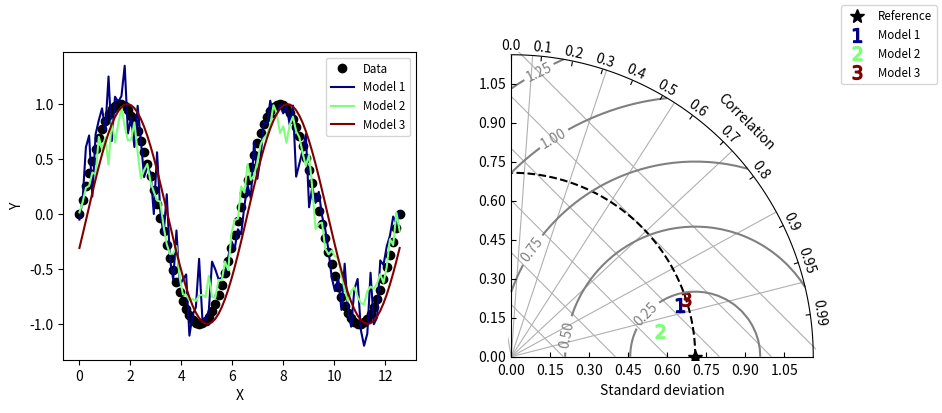

This chart was generated by the following Python code:
#!/usr/bin/env python
# Copyright: This document has been placed in the public domain.

"""
Taylor diagram (Taylor, 2001) implementation.
"""

__version__ = "Time-stamp: <2017-11-24 18:01:03 ycopin>"
__author__ = "Yannick Copin <yannick.copin@laposte.net>"

import numpy as NP
import matplotlib.pyplot as PLT


class TaylorDiagram(object):
    """
    Taylor diagram.

    Plot model standard deviation and correlation to reference (data)
    sample in a single-quadrant polar plot, with r=stddev and
    theta=arccos(correlation).
    """

    def __init__(self, refstd, fig=None, rect=111, label='_', srange=(0, 1.5)):
        """
        Set up Taylor diagram axes, i.e. single quadrant polar
        plot, using `mpl_toolkits.axisartist.floating_axes`.

        Parameters:

        * refstd: reference standard deviation to be compared to
        * fig: input Figure or None
        * rect: subplot definition
        * label: reference label
        * srange: stddev axis extension, in units of *refstd*
        """

        from matplotlib.projections import PolarAxes
        import mpl_toolkits.axisartist.floating_axes as FA
        import mpl_toolkits.axisartist.grid_finder as GF

        self.refstd = refstd            # Reference standard deviation

        tr = PolarAxes.PolarTransform()

        # Correlation labels
        rlocs = NP.concatenate((NP.arange(10)/10., [0.95, 0.99]))
        tlocs = NP.arccos(rlocs)        # Conversion to polar angles
        gl1 = GF.FixedLocator(tlocs)    # Positions
        tf1 = GF.DictFormatter(dict(zip(tlocs, map(str, rlocs))))

        # Standard deviation axis extent (in units of reference stddev)
        self.smin = srange[0]*self.refstd
        self.smax = srange[1]*self.refstd+.1

        ghelper = FA.GridHelperCurveLinear(tr,
                                           extremes=(0, NP.pi/2,  # 1st quadrant
                                                     self.smin, self.smax),
                                           grid_locator1=gl1,
                                           tick_formatter1=tf1)

        if fig is None:
            fig = PLT.figure()

        ax = FA.FloatingSubplot(fig, rect, grid_helper=ghelper)
        fig.add_subplot(ax)

        # Adjust axes
        ax.axis["top"].set_axis_direction("bottom")  # "Angle axis"
        ax.axis["top"].toggle(ticklabels=True, label=True)
        ax.axis["top"].major_ticklabels.set_axis_direction("top")
        ax.axis["top"].label.set_axis_direction("top")
        ax.axis["top"].label.set_text("Correlation")

        ax.axis["left"].set_axis_direction("bottom")  # "X axis"
        ax.axis["left"].label.set_text("Standard deviation")

        ax.axis["right"].set_axis_direction("top")   # "Y axis"
        ax.axis["right"].toggle(ticklabels=True)
        ax.axis["right"].major_ticklabels.set_axis_direction("left")

        ax.axis["bottom"].set_visible(False)         # Useless

        self._ax = ax                   # Graphical axes
        self.ax = ax.get_aux_axes(tr)   # Polar coordinates

        # Add reference point and stddev contour
        l, = self.ax.plot([0], self.refstd, 'k*',
                          ls='', ms=10, label=label)
        t = NP.linspace(0, NP.pi/2)
        r = NP.zeros_like(t) + self.refstd
        self.ax.plot(t, r, 'k--', label='_')

        # Collect sample points for latter use (e.g. legend)
        self.samplePoints = [l]

    def add_sample(self, stddev, corrcoef, *args, **kwargs):
        """
        Add sample (*stddev*, *corrcoeff*) to the Taylor
        diagram. *args* and *kwargs* are directly propagated to the
        `Figure.plot` command.
        """

        l, = self.ax.plot(NP.arccos(corrcoef), stddev,
                          *args, **kwargs)  # (theta,radius)
        self.samplePoints.append(l)

        return l

    def add_grid(self, *args, **kwargs):
        """Add a grid."""

        self.ax.grid(*args, **kwargs)

    def add_contours(self, levels=5, **kwargs):
        """
        Add constant centered RMS difference contours, defined by *levels*.
        """

        rs, ts = NP.meshgrid(NP.linspace(self.smin, self.smax),
                             NP.linspace(0, NP.pi/2))
        # Compute centered RMS difference
        rms = NP.sqrt(self.refstd**2 + rs**2 - 2*self.refstd*rs*NP.cos(ts))

        contours = self.ax.contour(ts, rs, rms, levels, **kwargs)

        return contours


def test1():
    """Display a Taylor diagram in a separate axis."""

    # Reference dataset
    x = NP.linspace(0, 4*NP.pi, 100)
    data = NP.sin(x)
    refstd = data.std(ddof=1)           # Reference standard deviation

    # Generate models
    m1 = data + 0.2*NP.random.randn(len(x))    # Model 1
    m2 = 0.8*data + .1*NP.random.randn(len(x))  # Model 2
    m3 = NP.sin(x-NP.pi/10)                    # Model 3

    # Compute stddev and correlation coefficient of models
    samples = NP.array([ [m.std(ddof=1), NP.corrcoef(data, m)[0, 1]]
                         for m in (m1, m2, m3)])

    fig = PLT.figure(figsize=(10, 4))

    ax1 = fig.add_subplot(1, 2, 1, xlabel='X', ylabel='Y')
    # Taylor diagram
    dia = TaylorDiagram(refstd, fig=fig, rect=122, label="Reference")

    colors = PLT.matplotlib.cm.jet(NP.linspace(0, 1, len(samples)))

    ax1.plot(x, data, 'ko', label='Data')
    for i, m in enumerate([m1, m2, m3]):
        ax1.plot(x, m, c=colors[i], label='Model %d' % (i+1))
    ax1.legend(numpoints=1, prop=dict(size='small'), loc='best')

    # Add the models to Taylor diagram
    for i, (stddev, corrcoef) in enumerate(samples):
        dia.add_sample(stddev, corrcoef,
                       marker='$%d$' % (i+1), ms=10, ls='',
                       mfc=colors[i], mec=colors[i],
                       label="Model %d" % (i+1))

    # Add grid
    dia.add_grid()

    # Add RMS contours, and label them
    contours = dia.add_contours(colors='0.5')
    PLT.clabel(contours, inline=1, fontsize=10, fmt='%.2f')

    # Add a figure legend
    fig.legend(dia.samplePoints,
               [ p.get_label() for p in dia.samplePoints ],
               numpoints=1, prop=dict(size='small'), loc='upper right')

    return fig


def test2():
    """
    Climatology-oriented example (after iteration w/ Michael A. Rawlins).
    """

    # Reference std
    stdref = 48.491

    # Samples std,rho,name
    samples = [[25.939, 0.385, "Model A"],
               [29.593, 0.509, "Model B"],
               [33.125, 0.585, "Model C"],
               [29.593, 0.509, "Model D"],
               [71.215, 0.473, "Model E"],
               [27.062, 0.360, "Model F"],
               [38.449, 0.342, "Model G"],
               [35.807, 0.609, "Model H"],
               [17.831, 0.360, "Model I"]]

    fig = PLT.figure()

    dia = TaylorDiagram(stdref, fig=fig, label='Reference')
    dia.samplePoints[0].set_color('r')  # Mark reference point as a red star

    # Add models to Taylor diagram
    for i, (stddev, corrcoef, name) in enumerate(samples):
        dia.add_sample(stddev, corrcoef,
                       marker='$%d$' % (i+1), ms=10, ls='',
                       mfc='k', mec='k',
                       label=name)

    # Add RMS contours, and label them
    contours = dia.add_contours(levels=5, colors='0.5')  # 5 levels in grey
    PLT.clabel(contours, inline=1, fontsize=10, fmt='%.0f')

    # Add a figure legend and title
    fig.legend(dia.samplePoints,
               [ p.get_label() for p in dia.samplePoints ],
               numpoints=1, prop=dict(size='small'), loc='upper right')
    fig.suptitle("Taylor diagram", size='x-large')  # Figure title

    return fig


if __name__ == '__main__':

    test1()
    test2()

    PLT.show()
